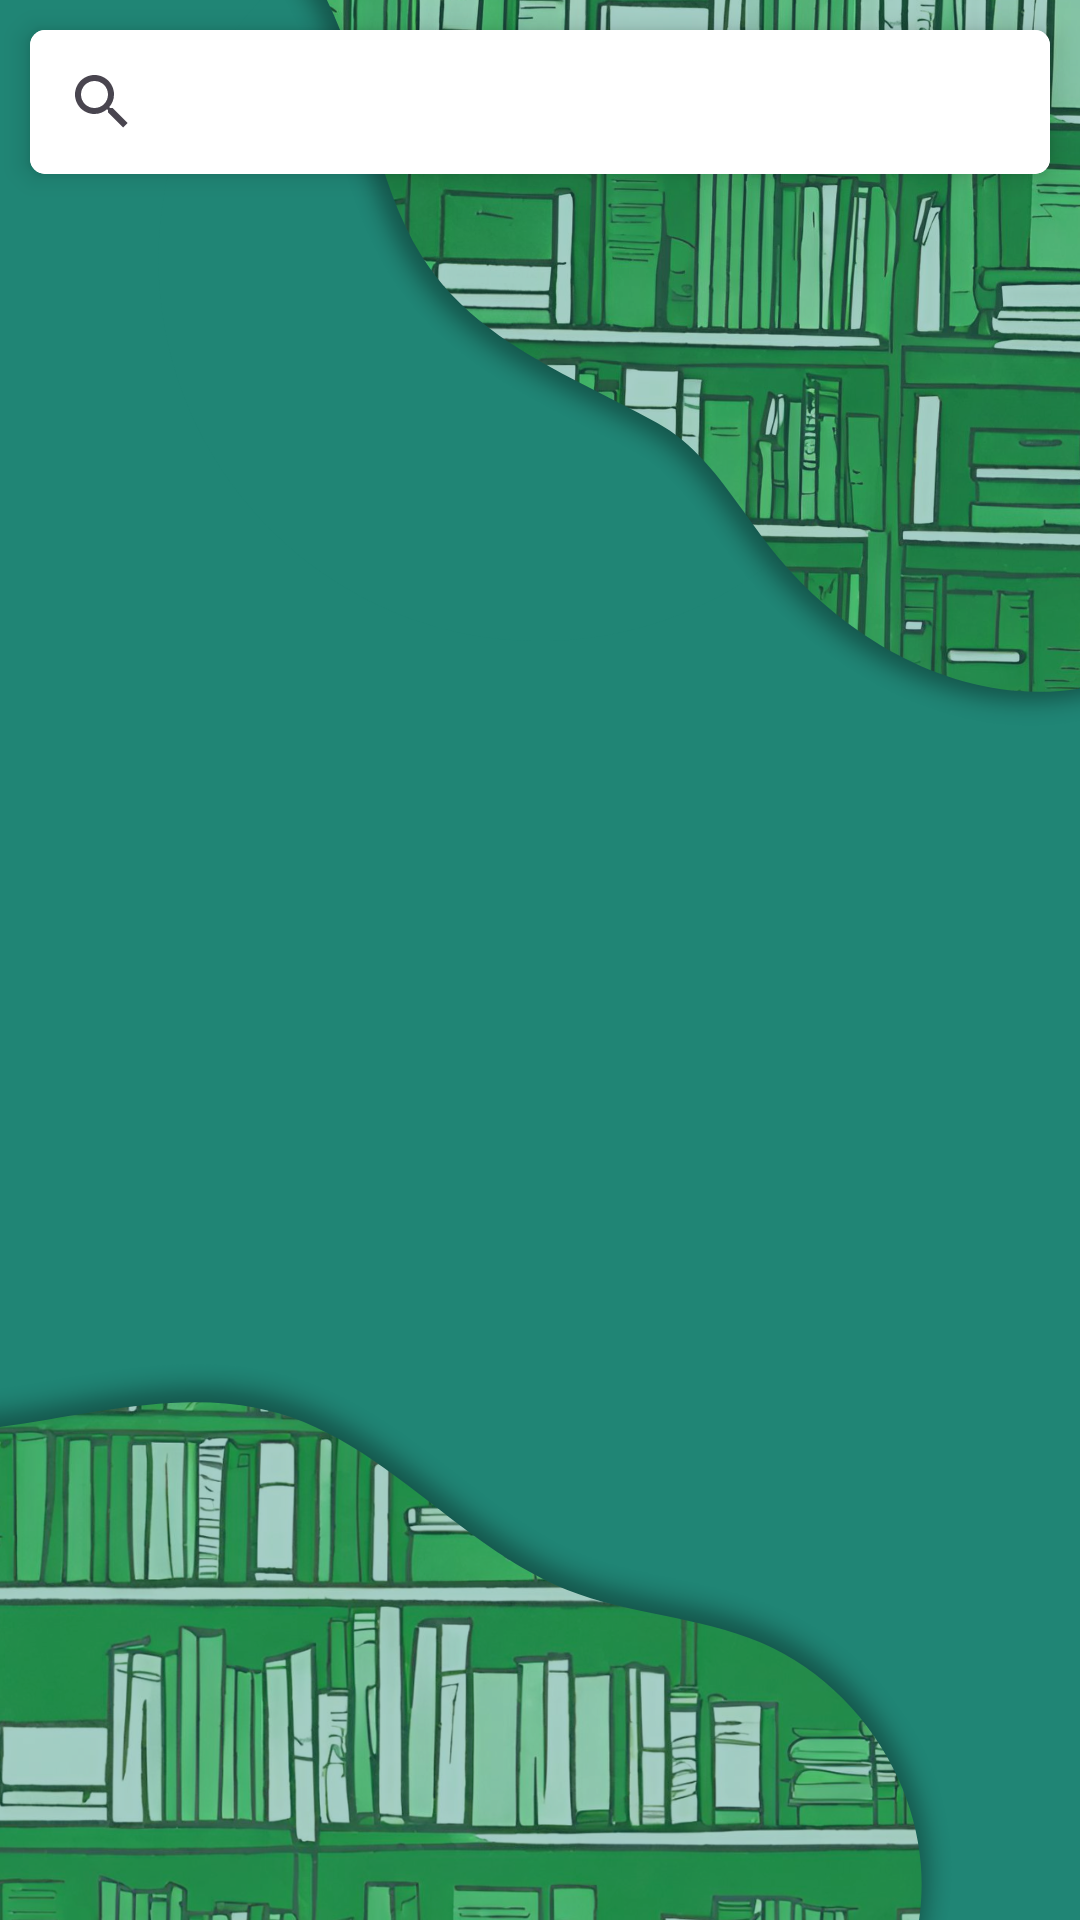

Produce the Android XML layout that renders to this screen, including the resource entries it uses.
<!-- AndroidManifest.xml: application theme Theme.Material3.Light -->
<!-- res/layout/fragment_admin_books.xml -->
<?xml version="1.0" encoding="utf-8"?>
<RelativeLayout xmlns:android="http://schemas.android.com/apk/res/android"
    xmlns:app="http://schemas.android.com/apk/res-auto"
    xmlns:tools="http://schemas.android.com/tools"
    android:layout_width="match_parent"
    android:layout_height="match_parent"
    android:background="@drawable/homebg"
    tools:context=".AdminBooks">

    <androidx.cardview.widget.CardView
        android:id="@+id/card"
        android:layout_width="match_parent"
        android:layout_height="wrap_content"
        android:layout_marginHorizontal="10dp"
        android:layout_marginTop="10dp"
        app:cardCornerRadius="5dp"
        app:cardElevation="5dp">

        <androidx.appcompat.widget.SearchView
            android:id="@+id/searchView"
            android:layout_width="match_parent"
            android:layout_height="match_parent"
            android:background="@color/white"
            app:queryHint="Search here" />
    </androidx.cardview.widget.CardView>

    <androidx.recyclerview.widget.RecyclerView
        android:id="@+id/recycleView"
        android:layout_margin="10dp"
        android:layout_width="match_parent"
        android:layout_height="wrap_content"
        android:layout_below="@+id/card"
        />


</RelativeLayout>
<!-- resources referenced by this layout -->
<resources>
  <color name="white">#FFFFFFFF</color>
  <!-- drawable homebg: png bitmap (drawable, 881732 bytes) -->
</resources>
